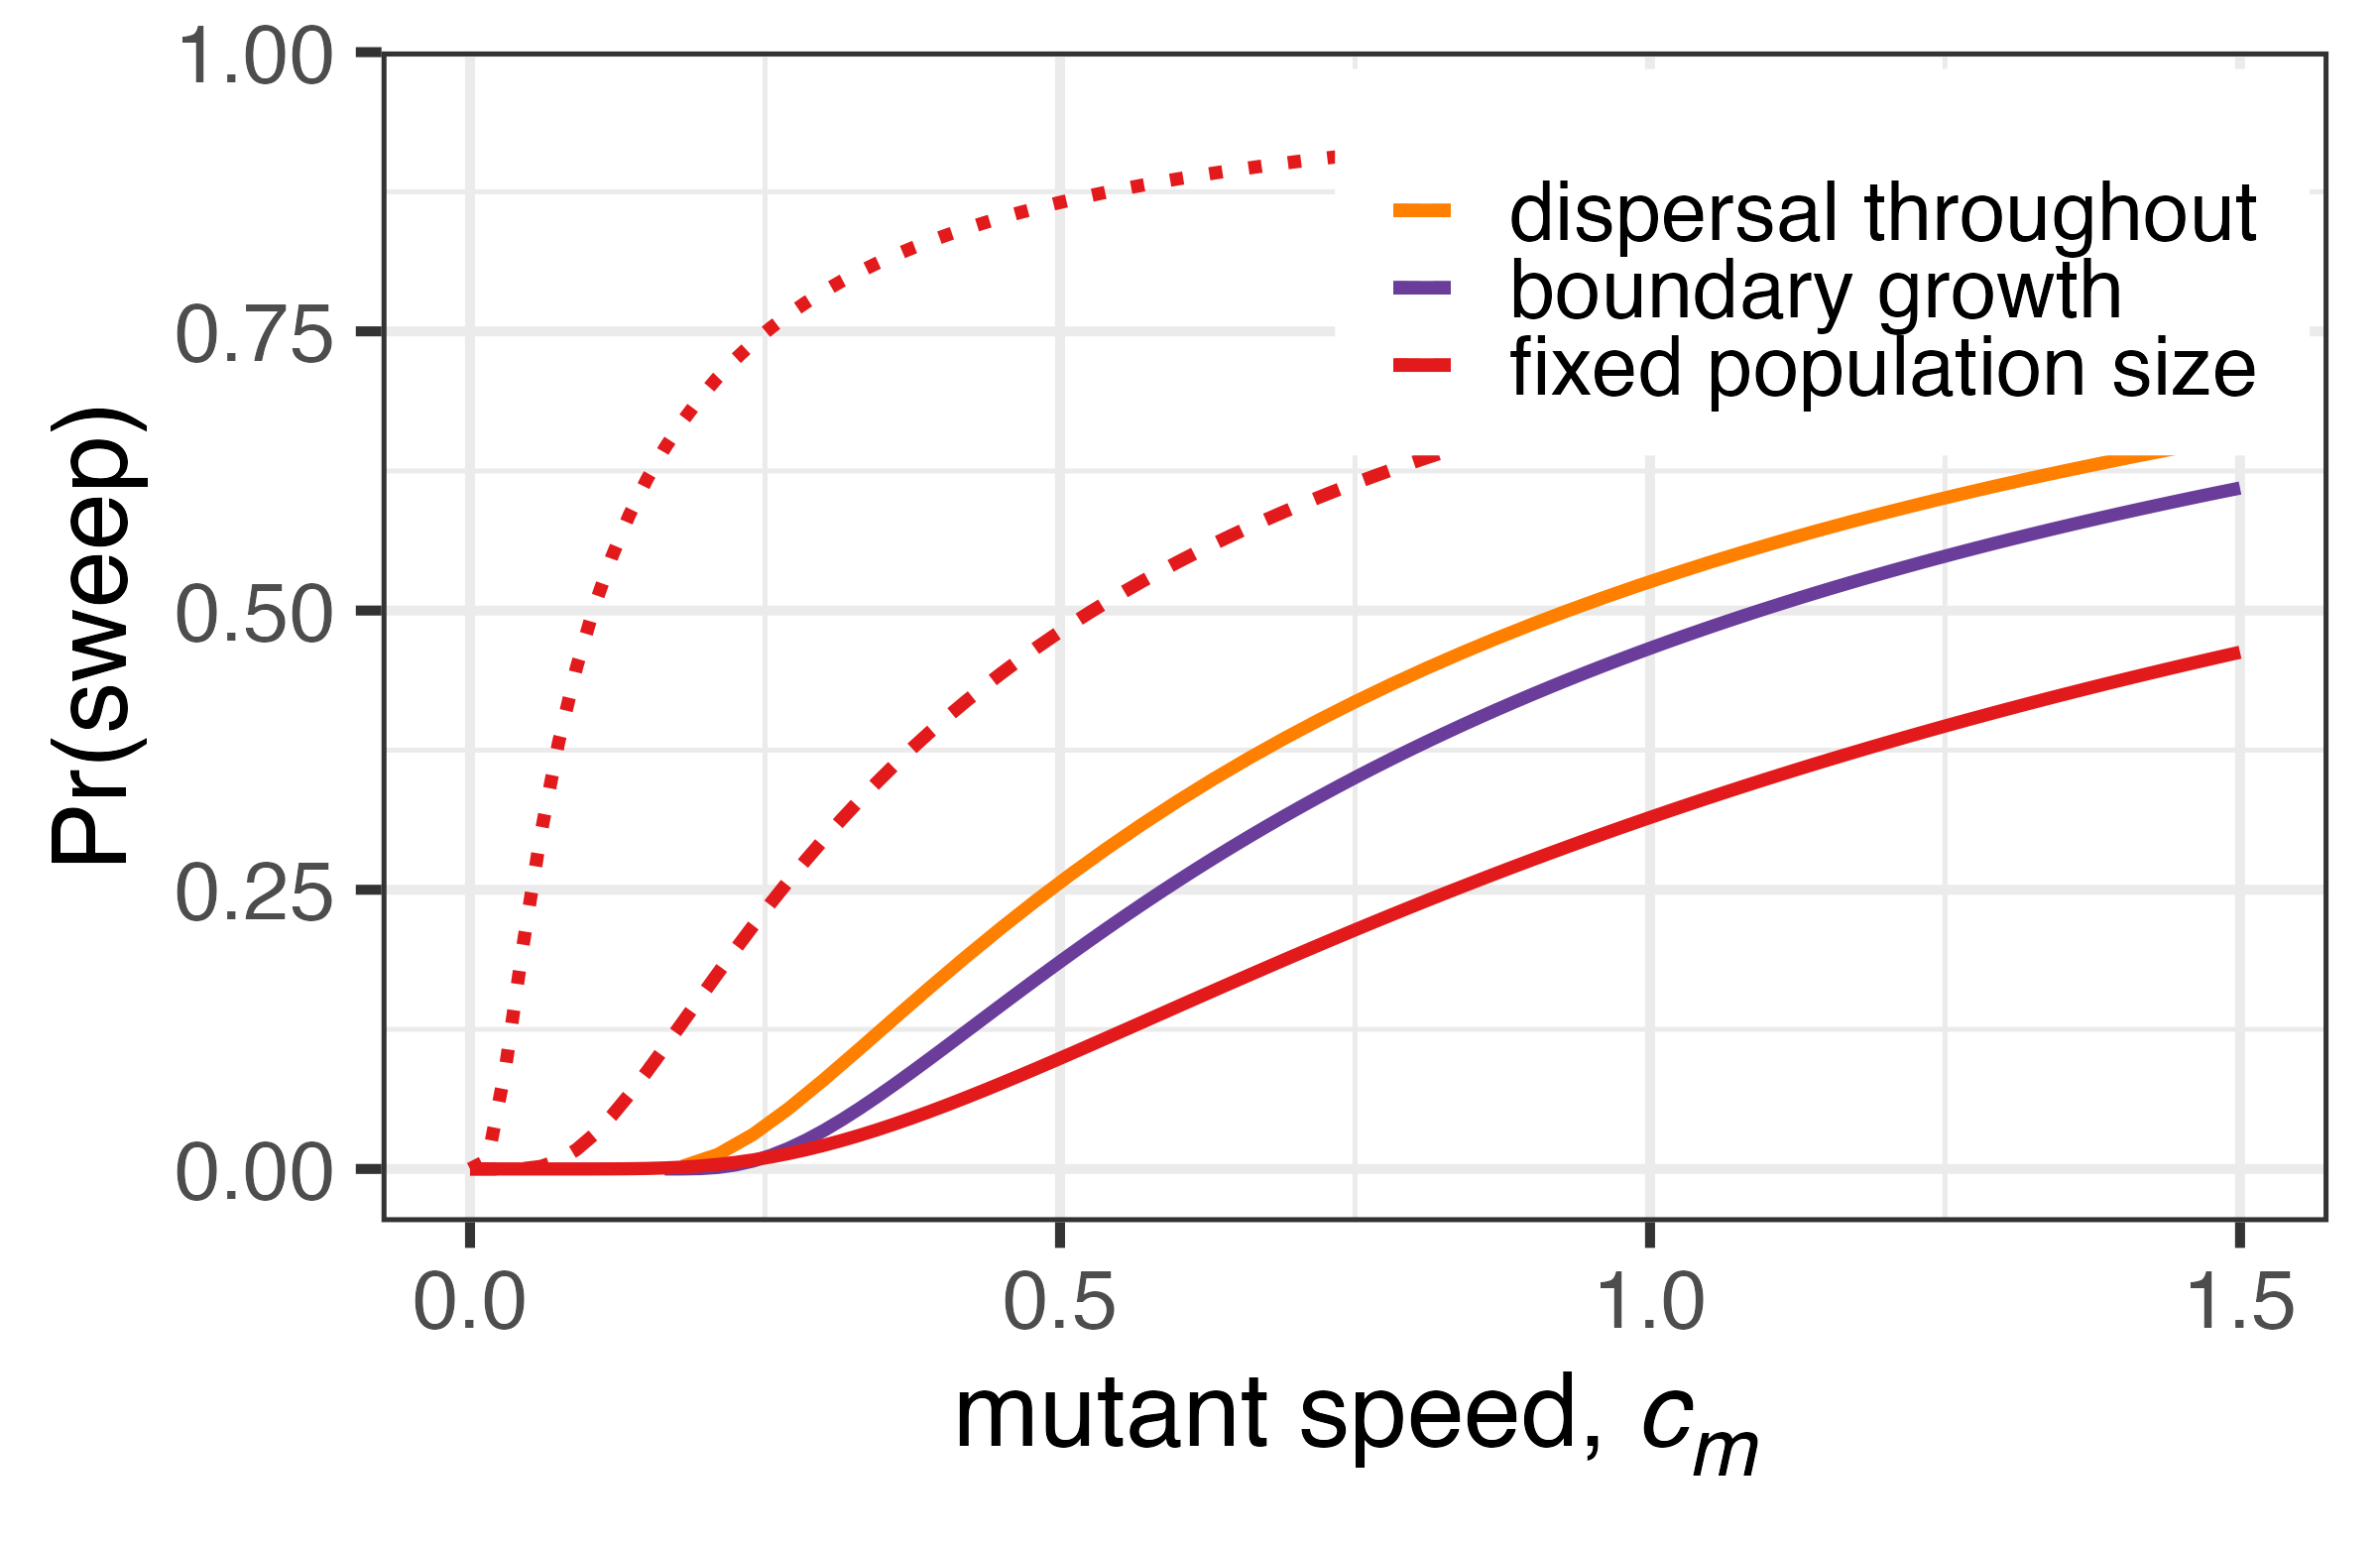

The R source for this figure:
# title: sweep probabilites for alternative growth laws
# author: alexander stein

library("tidyverse")
library("ggtext")
library("RColorBrewer")

### Import data

setwd("/Users/stein02/Desktop/upload/Figures/supp_4/")


df <- read_csv("numerical_data/sweep probability vs speed ratio c_wt 0.152 mutation rate 2.34e-06 simplifying assumption 0 2.csv")
df <- rename(df, c("ratio"="Speed ratio", "twodim"="2D", "threedim"="3D"))

# Some converting things
df$twodim <- as.complex(df$twodim)
df$twodim <- Re(df$twodim)

df$threedim <- as.complex(df$threedim)
df$threedim <- Re(df$threedim)


### Create vectors for plotting
c_wt <- 0.15
mu <- 0.23*10^(-5)
#c_m <- c(0.15,0.23,0.31,0.38,0.46,0.53,0.60,0.68,0.75,0.82, 0.89,0.96,1.03,1.11,1.17,1.24,1.31,1.39,1.46,1.52)

c_m <- 0:100/10*c_wt

#s_wt <- 0.10
#s_m <- c(0.1,0.2,0.3,0.4,0.5,0.6,0.7,0.8,0.9,1.0, 1.1,1.2,1.3,1.4,1.5,1.6,1.7,1.8,1.9,2.0)

#r_wt_1 <- 1.0
#r_m_1 <- c(1.1,1.2,1.3,1.4,1.5,1.6,1.7,1.8,1.9,2.0, 2.1,2.2,2.3,2.4,2.5,2.6,2.7,2.8,2.9,3.0)

p_approx <- (c_m-c_wt)^3/c_m^3
p_approx_2D <- (c_m-c_wt)^2/c_m^2

v <- c_m/c_wt
beta <- sqrt(v^2-1)
p_antal <- ((9+beta^2)/beta^2)*2/(1+exp(3*pi/beta))

x0=10
p_const1 <- exp(-mu*pi*x0^4/c_m)
x0=15
p_const10 <- exp(-mu*pi*x0^4/c_m)
x0=20
p_const100 <- exp(-mu*pi*x0^4/c_m)

p_exp <- s_m
j <-1
for (s in s_m){
  r_wt = 1.0
  r_m = r_m_1[j]
  chi = 0.95
  u = 1e-5
  integrand <- function(t) {u*exp(r_wt*t -
                                    u/r_wt*
                                    exp( (r_wt*(r_m*t-log(1/chi-1)))/
                                           (r_m-r_wt) )
  )}
  sol <- integrate(integrand, lower = 0, upper = Inf)
  p_exp[j] <- sol$value
  j <- j+1
}

#xaxis <- s_m/s_wt
xaxis <- c_m

################
### Plotting ###
################

legend_1 <- "dispersal throughout"
legend_2 <- "boundary growth"
legend_3 <- "fixed population size"

cols <- brewer.pal(12,"Paired")

colours <- t(c(cols[8],cols[10],cols[6]))
colnames(colours) <- c(legend_1, legend_2, legend_3)

lty <- t(c("solid", "solid", "solid"))
colnames(lty) <- c(legend_1, legend_2, legend_3)


ggplot() + 
  #geom_line(aes(x=xaxis, y=p_approx, linetype=legend_1, color=legend_1), linewidth=1.5) +
  geom_line(aes(x=df$ratio*c_wt, y=df$threedim, linetype=legend_1, color=legend_1), size=1.5) +
  geom_line(aes(x=xaxis, y=p_antal, color=legend_2), linewidth=1.5) +
  geom_line(aes(x=xaxis, y=p_const1, color=legend_3), linewidth=1.5, linetype="12") +
  geom_line(aes(x=xaxis, y=p_const10, color=legend_3), linewidth=1.5, linetype="22") +
  geom_line(aes(x=xaxis, y=p_const100, color=legend_3), linewidth=1.5, linetype="solid") +
  #geom_vline(xintercept=0.15, linewidth=2.0, linetype="12") +
  scale_color_manual(values = colours, limits = c(legend_1, legend_2, legend_3)) +
  scale_linetype_manual(values = lty, limits = c(legend_1, legend_2, legend_3)) +
  labs(x="mutant speed, *c<sub>m*", y="Pr(sweep)") +
  #xlim(1,10) + ylim(0,1) +
  theme_bw(base_size = 25) +
  theme(axis.title.x = element_markdown(), axis.title.y = element_markdown(), 
        legend.position = c(0.74,0.82), legend.title = element_blank()) #+
#theme(axis.title.x = element_markdown(), axis.title.y = element_markdown(), legend.position = "none", legend.title = element_blank())



fig <- ggplot() + 
  #geom_line(aes(x=xaxis, y=p_approx, linetype=legend_1, color=legend_1), linewidth=1.5) +
  geom_line(aes(x=df$ratio*c_wt, y=df$threedim, linetype=legend_1, color=legend_1), size=1.5) +
  geom_line(aes(x=xaxis, y=p_antal, color=legend_2), linewidth=1.5) +
  geom_line(aes(x=xaxis, y=p_const1, color=legend_3), linewidth=1.5, linetype="12") +
  geom_line(aes(x=xaxis, y=p_const10, color=legend_3), linewidth=1.5, linetype="22") +
  geom_line(aes(x=xaxis, y=p_const100, color=legend_3), linewidth=1.5, linetype="solid") +
  #geom_vline(xintercept=0.15, linewidth=2.0, linetype="12") +
  scale_color_manual(values = colours, limits = c(legend_1, legend_2, legend_3)) +
  scale_linetype_manual(values = lty, limits = c(legend_1, legend_2, legend_3)) +
  labs(x="mutant speed, *c<sub>m*", y="Pr(sweep)") +
  #xlim(1,10) + ylim(0,1) +
  theme_bw(base_size = 25) +
  theme(axis.title.x = element_markdown(), axis.title.y = element_markdown(), 
        legend.position = c(0.74,0.82), legend.title = element_blank()) #+
#theme(axis.title.x = element_markdown(), axis.title.y = element_markdown(), legend.position = "none", legend.title = element_blank())

a = 1.5
ggsave("/Users/stein02/Desktop/upload/Figures/Figure_4_new/SweepAlt.png", fig, width = 4^a, height = 3^a)



